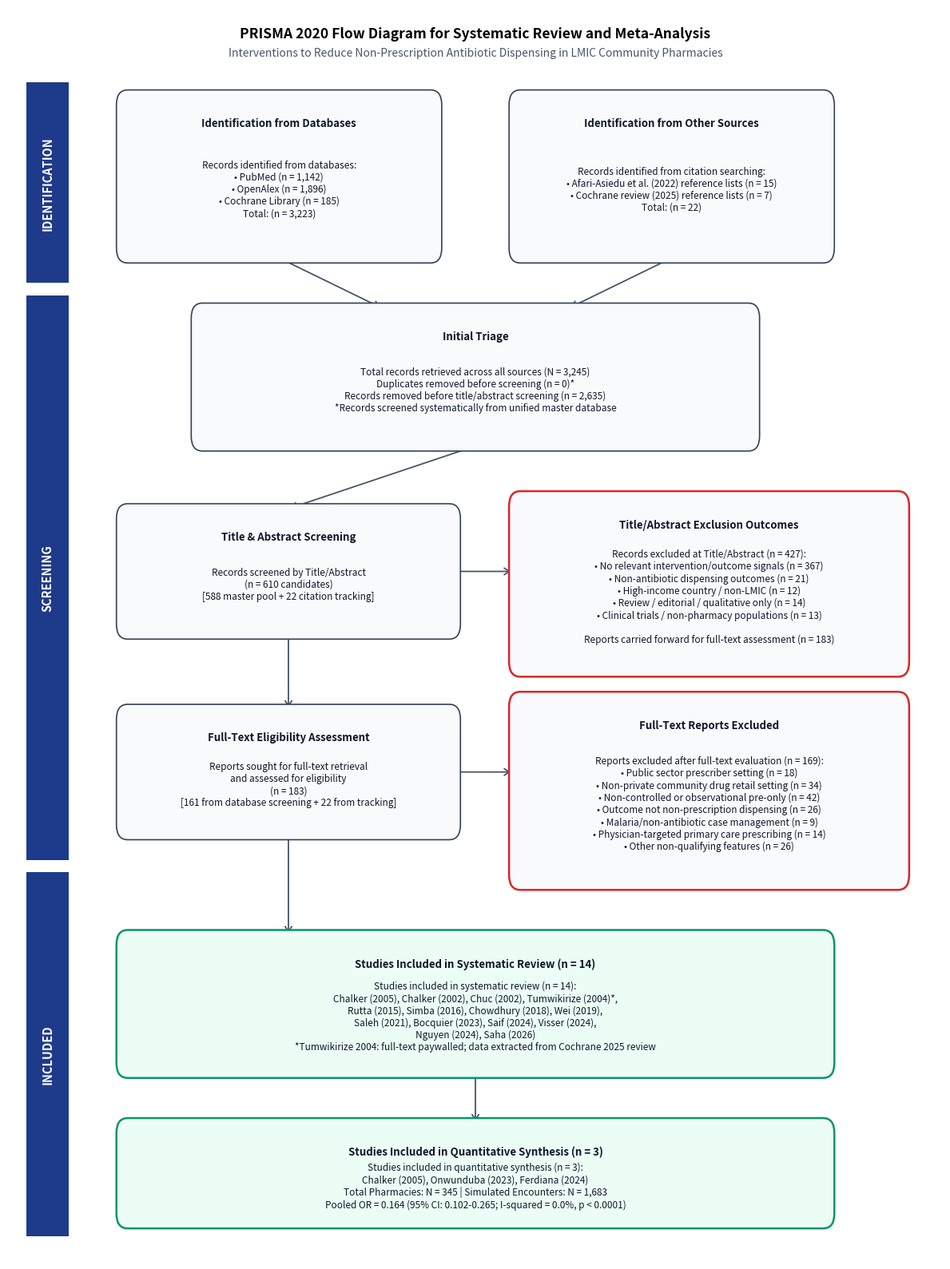

Reproduce this figure in Python.
"""
Generate Clean, Non-Overlapping PRISMA 2020 Flow Diagram for ICSH 2026 (v8 Final)
Applies exact v8 patch specifications:
  - Title: "PRISMA 2020 Flow Diagram for Systematic Review and Meta-Analysis"
  - Subtitle: "Interventions to Reduce Non-Prescription Antibiotic Dispensing in LMIC Community Pharmacies"
  - Box 8 Header: "Studies Included in Systematic Review (n = 14)" with full 14-study list
  - Box 9 Header: "Studies Included in Quantitative Synthesis (n = 3)"
  - Other Sources: explicit citation searching breakdown
  - Initial triage: "Records removed before title/abstract screening (n = 2,635)"
"""
import matplotlib
matplotlib.use('Agg')
import matplotlib.pyplot as plt
from matplotlib.patches import FancyBboxPatch, FancyArrowPatch
import os

os.makedirs('Plots', exist_ok=True)

# Taller canvas (12 x 16 inches) to give plenty of vertical room
fig, ax = plt.subplots(figsize=(12, 16), dpi=300)
ax.set_xlim(0, 100)
ax.set_ylim(0, 100)
ax.axis('off')

# Colors
c_box_bg = '#F8FAFC'
c_box_border = '#334155'
c_sec_bg = '#1E3A8A'
c_sec_text = '#FFFFFF'
c_text_main = '#0F172A'
c_text_muted = '#475569'
c_highlight = '#DC2626'
c_inc_bg = '#ECFDF5'
c_inc_border = '#059669'

def draw_box(x, y, w, h, text, header="", is_included=False, is_excluded=False):
    bg = c_inc_bg if is_included else c_box_bg
    border = c_inc_border if is_included else (c_highlight if is_excluded else c_box_border)
    lw = 1.8 if (is_included or is_excluded) else 1.2
    
    box = FancyBboxPatch((x, y), w, h, boxstyle="round,pad=0.4,rounding_size=1.2",
                         facecolor=bg, edgecolor=border, linewidth=lw, zorder=2)
    ax.add_patch(box)
    
    if header:
        ax.text(x + w/2, y + h - 1.8, header, fontsize=9.5, fontweight='bold',
                ha='center', va='top', color=c_text_main, family='sans-serif', zorder=3)
        ax.text(x + w/2, y + (h - 2.0)/2, text, fontsize=8.5, ha='center', va='center',
                color=c_text_main, family='sans-serif', zorder=3, multialignment='center')
    else:
        ax.text(x + w/2, y + h/2, text, fontsize=8.5, ha='center', va='center',
                color=c_text_main, family='sans-serif', zorder=3, multialignment='center')

def draw_section_label(y_top, y_bot, text):
    h = y_top - y_bot
    bar = FancyBboxPatch((2, y_bot), 4.5, h, boxstyle="square,pad=0",
                          facecolor=c_sec_bg, edgecolor='none', zorder=2)
    ax.add_patch(bar)
    ax.text(4.25, y_bot + h/2, text, fontsize=10.5, fontweight='bold', color=c_sec_text,
            ha='center', va='center', rotation=90, family='sans-serif', zorder=3)

def draw_arrow(x1, y1, x2, y2):
    arrow = FancyArrowPatch((x1, y1), (x2, y2), arrowstyle='->,head_width=3.0,head_length=4.5',
                            color='#475569', linewidth=1.3, zorder=1)
    ax.add_patch(arrow)

# Title & Subtitle (per specification 1)
ax.text(50, 98.5, "PRISMA 2020 Flow Diagram for Systematic Review and Meta-Analysis",
        fontsize=12.5, fontweight='bold', ha='center', va='top', family='sans-serif')
ax.text(50, 96.8, "Interventions to Reduce Non-Prescription Antibiotic Dispensing in LMIC Community Pharmacies",
        fontsize=10, fontstyle='italic', color=c_text_muted, ha='center', va='top', family='sans-serif')

# ══════════════════════════════════════════
#  PHASE 1: IDENTIFICATION (Y: 94 down to 78)
# ══════════════════════════════════════════
draw_section_label(94, 78, "IDENTIFICATION")

b1_text = "Records identified from databases:\n• PubMed (n = 1,142)\n• OpenAlex (n = 1,896)\n• Cochrane Library (n = 185)\nTotal: (n = 3,223)"
draw_box(12, 80, 34, 13, b1_text, header="Identification from Databases")

# Box 2: Other sources with explicit citation searching breakdown (per specification 1)
b2_text = "Records identified from citation searching:\n• Afari-Asiedu et al. (2022) reference lists (n = 15)\n• Cochrane review (2025) reference lists (n = 7)\nTotal: (n = 22)"
draw_box(54, 80, 34, 13, b2_text, header="Identification from Other Sources")

# Flow to initial triage - neutral wording per specification 2
b3_text = "Total records retrieved across all sources (N = 3,245)\nDuplicates removed before screening (n = 0)*\nRecords removed before title/abstract screening (n = 2,635)\n*Records screened systematically from unified master database"
draw_box(20, 65, 60, 11, b3_text, header="Initial Triage")

draw_arrow(29, 80, 40, 76)
draw_arrow(71, 80, 60, 76)

# ══════════════════════════════════════════
#  PHASE 2: SCREENING (Y: 77 down to 32)
# ══════════════════════════════════════════
draw_section_label(77, 32, "SCREENING")

b4_text = "Records screened by Title/Abstract\n(n = 610 candidates)\n[588 master pool + 22 citation tracking]"
draw_box(12, 50, 36, 10, b4_text, header="Title & Abstract Screening")

draw_arrow(50, 65, 30, 60)

b5_text = "Records excluded at Title/Abstract (n = 427):\n• No relevant intervention/outcome signals (n = 367)\n• Non-antibiotic dispensing outcomes (n = 21)\n• High-income country / non-LMIC (n = 12)\n• Review / editorial / qualitative only (n = 14)\n• Clinical trials / non-pharmacy populations (n = 13)\n\nReports carried forward for full-text assessment (n = 183)"
draw_box(54, 47, 42, 14, b5_text, header="Title/Abstract Exclusion Outcomes", is_excluded=True)

draw_arrow(48, 55, 54, 55)

b6_text = "Reports sought for full-text retrieval\nand assessed for eligibility\n(n = 183)\n[161 from database screening + 22 from tracking]"
draw_box(12, 34, 36, 10, b6_text, header="Full-Text Eligibility Assessment")

draw_arrow(30, 50, 30, 44)

b7_text = "Reports excluded after full-text evaluation (n = 169):\n• Public sector prescriber setting (n = 18)\n• Non-private community drug retail setting (n = 34)\n• Non-controlled or observational pre-only (n = 42)\n• Outcome not non-prescription dispensing (n = 26)\n• Malaria/non-antibiotic case management (n = 9)\n• Physician-targeted primary care prescribing (n = 14)\n• Other non-qualifying features (n = 26)"
draw_box(54, 30, 42, 15, b7_text, header="Full-Text Reports Excluded", is_excluded=True)

draw_arrow(48, 39, 54, 39)

# ══════════════════════════════════════════
#  PHASE 3: INCLUDED (Y: 31 down to 2)
# ══════════════════════════════════════════
draw_section_label(31, 2, "INCLUDED")

# Box 8: All 14 systematic review studies (per CSV ta_included.csv)
b8_text = ("Studies included in systematic review (n = 14):\n"
           "Chalker (2005), Chalker (2002), Chuc (2002), Tumwikirize (2004)*,\n"
           "Rutta (2015), Simba (2016), Chowdhury (2018), Wei (2019),\n"
           "Saleh (2021), Bocquier (2023), Saif (2024), Visser (2024),\n"
           "Nguyen (2024), Saha (2026)\n"
           "*Tumwikirize 2004: full-text paywalled; data extracted from Cochrane 2025 review")
draw_box(12, 15, 76, 11, b8_text, header="Studies Included in Systematic Review (n = 14)", is_included=True)

draw_arrow(30, 34, 30, 26)

# Box 9: Quantitative synthesis (Y: 3 to 11)
b9_text = ("Studies included in quantitative synthesis (n = 3):\n"
           "Chalker (2005), Onwunduba (2023), Ferdiana (2024)\n"
           "Total Pharmacies: N = 345 | Simulated Encounters: N = 1,683\n"
           "Pooled OR = 0.164 (95% CI: 0.102-0.265; I-squared = 0.0%, p < 0.0001)")
draw_box(12, 3, 76, 8, b9_text, header="Studies Included in Quantitative Synthesis (n = 3)", is_included=True)

draw_arrow(50, 15, 50, 11)

plt.tight_layout()
out_path = "Plots/prisma_flow_diagram.png"
plt.savefig(out_path, dpi=300, bbox_inches='tight', facecolor='white', edgecolor='none')
plt.close()
print(f"SUCCESS: PRISMA flow diagram saved to {out_path}")
